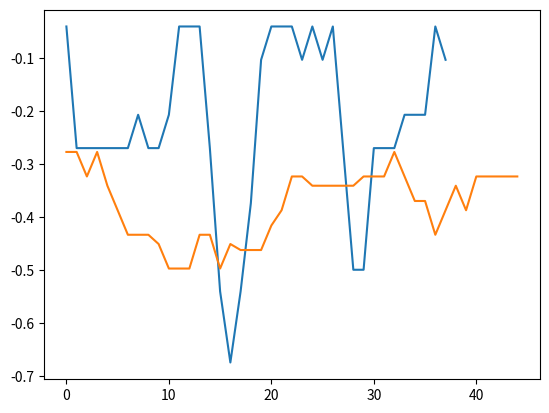

This figure's Python source:
from math import log
from matplotlib import pyplot

def calcRelativeEntropy(seq, resCodes):
	"""
	Calculate a relative entropy value for the residues in a
	sequence compared to a uniform null hypothesis.
	"""

	N = float(len(seq))
	base = 1.0/len(resCodes)
	prop = {}
	for r in resCodes:
		prop[r] = 0

	for r in seq:
		prop[r] += 1

	for r in resCodes:
		prop[r] /= N
	H = 0
	for r in resCodes:
		if prop[r] != 0.0:
			h = prop[r]* log(prop[r]/base, 2.0)
			H += h

	H /= log(base, 2.0)

	return H

def	relativeEntropySearch(seq, winSize, isProtein=False):
	"""
	Scan a sequence for repetitiveness by calculating relative
	information	entropy.
	"""
	lenSeq = len(seq)
	scores = [0.0] * lenSeq
	extraSeq = seq[:winSize]
	seq += extraSeq

	if isProtein:
		resCodes = 'ACDEFGHIKLMNPQRSTVWY'
	else:
		resCodes = 'GCAT'

	for i in range(lenSeq):
		subSeq = seq[i:i+winSize]
		scores[i] = calcRelativeEntropy(subSeq, resCodes)

	return scores


dnaSeq = 'AGCTCGCTCGCTGCGTATAAAATCGCATCGCGCGCAGC'
proteinSeq = 'IRTNGTHMQPLLKLMKFQKFLLELFTLQKRKPEKGYNLPIISLNQ'

dnaScores = relativeEntropySearch(dnaSeq, 6)
proteinScores = relativeEntropySearch(proteinSeq, 10, isProtein=True)

pyplot.plot(dnaScores)
pyplot.plot(proteinScores)
pyplot.show()
